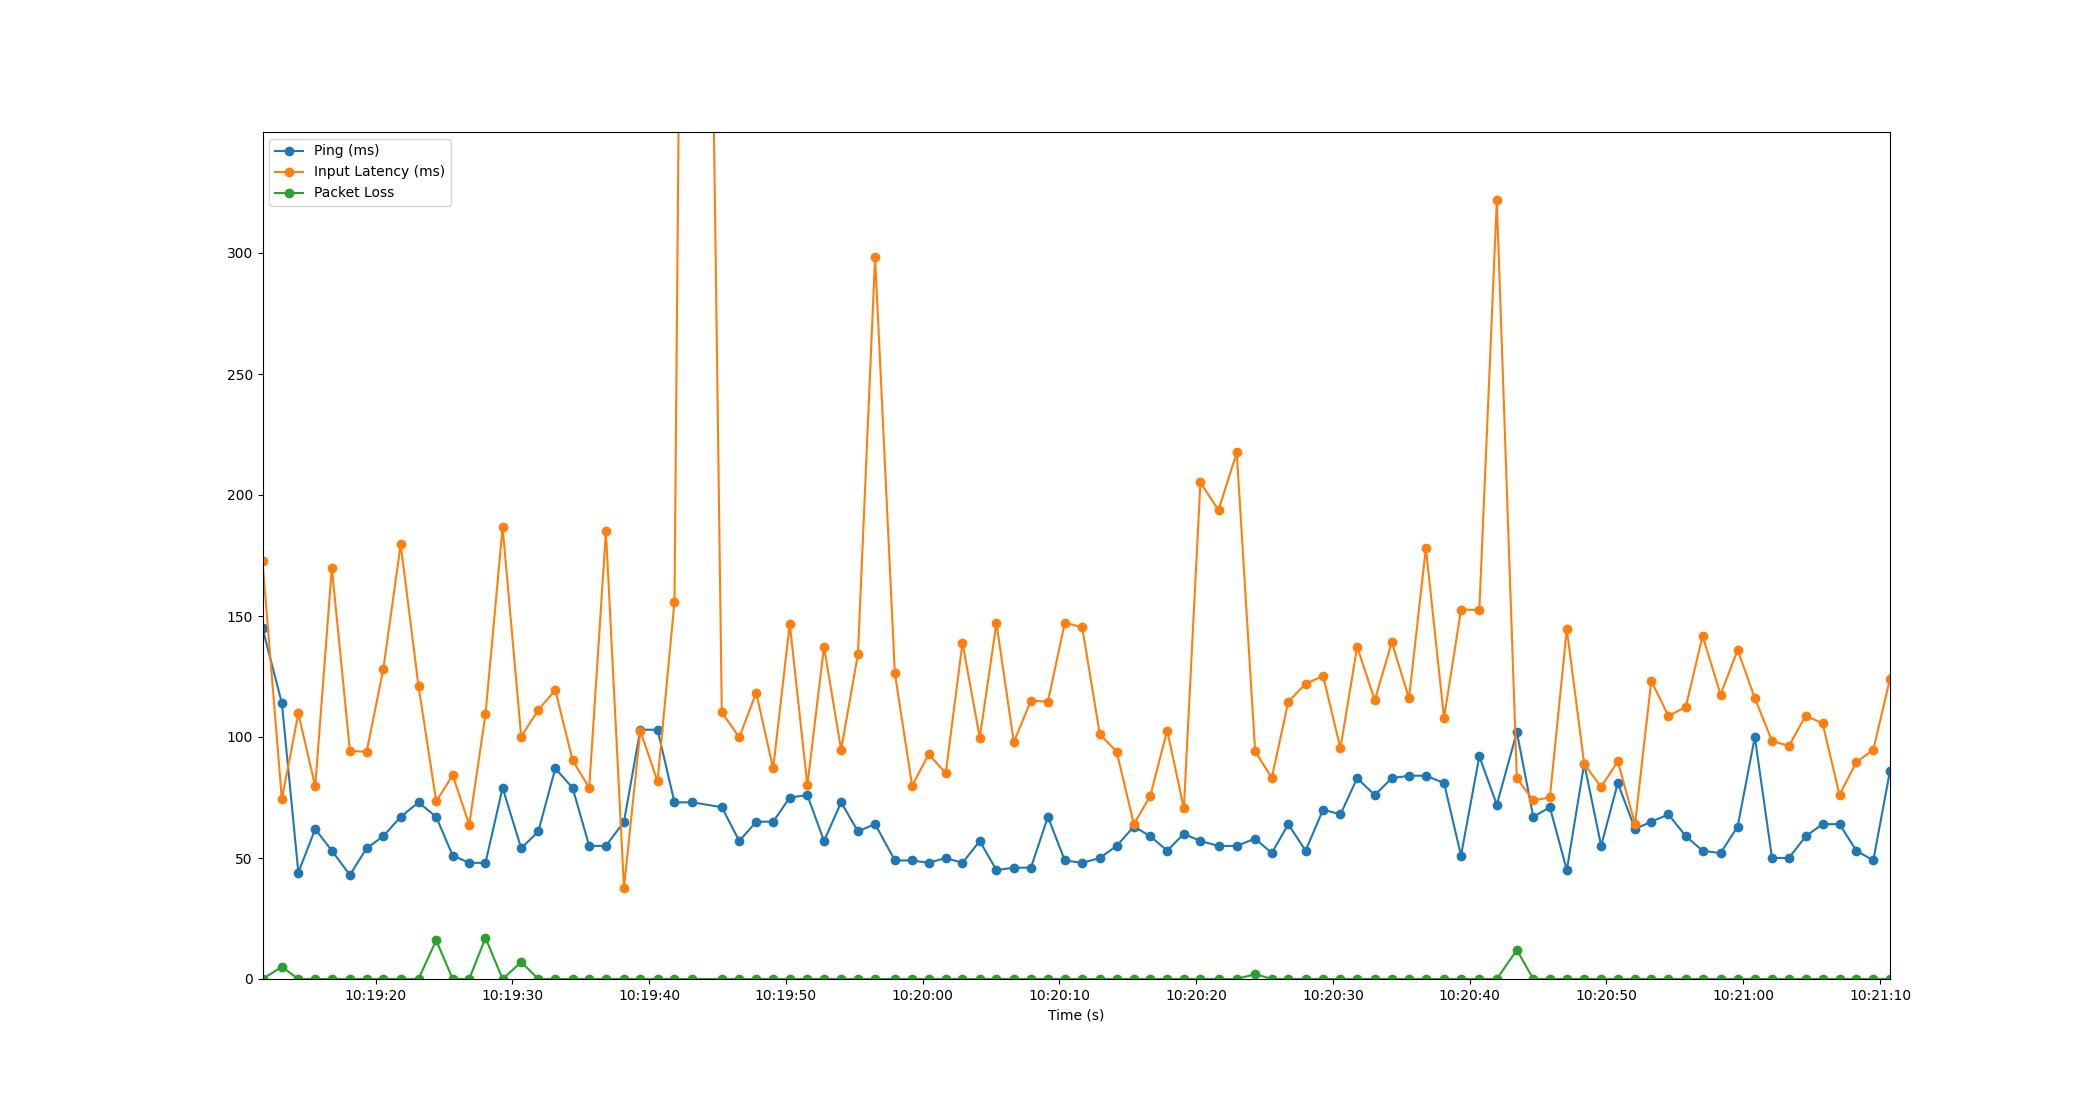

Data behind this chart, as committed beside it:
Time, Timestamp, Ping, Packet Loss, Input Latency
2.384185791015625e-06, 2023-07-11 10:19:11.734895, 145, 0, 172.6
1.415, 2023-07-11 10:19:13.149540, 114, 5, 74.28
2.622, 2023-07-11 10:19:14.356461, 44, 0, 109.7
3.855, 2023-07-11 10:19:15.589843, 62, 0, 79.62
5.069, 2023-07-11 10:19:16.804113, 53, 0, 169.9
6.392, 2023-07-11 10:19:18.126538, 43, 0, 94.26
7.61, 2023-07-11 10:19:19.344845, 54, 0, 93.83
8.829, 2023-07-11 10:19:20.563941, 59, 0, 128
10.1, 2023-07-11 10:19:21.837779, 67, 0, 179.6
11.41, 2023-07-11 10:19:23.141294, 73, 0, 121
12.7, 2023-07-11 10:19:24.434477, 67, 16, 73.41
13.91, 2023-07-11 10:19:25.642350, 51, 0, 84.22
15.11, 2023-07-11 10:19:26.848583, 48, 0, 63.77
16.3, 2023-07-11 10:19:28.038542, 48, 17, 109.3
17.55, 2023-07-11 10:19:29.289753, 79, 0, 186.6
18.91, 2023-07-11 10:19:30.649706, 54, 7, 100.2
20.17, 2023-07-11 10:19:31.902285, 61, 0, 111.2
21.41, 2023-07-11 10:19:33.142558, 87, 0, 119.4
22.67, 2023-07-11 10:19:34.406776, 79, 0, 90.39
23.89, 2023-07-11 10:19:35.622542, 55, 0, 78.93
25.11, 2023-07-11 10:19:36.844797, 55, 0, 185
26.43, 2023-07-11 10:19:38.164024, 65, 0, 37.69
27.62, 2023-07-11 10:19:39.358487, 103, 0, 102.5
28.88, 2023-07-11 10:19:40.618542, 103, 0, 81.71
30.12, 2023-07-11 10:19:41.857782, 73, 0, 155.9
31.42, 2023-07-11 10:19:43.158149, 73, 0, 1012
33.58, 2023-07-11 10:19:45.317201, 71, 0, 110.1
34.86, 2023-07-11 10:19:46.594514, 57, 0, 99.89
36.1, 2023-07-11 10:19:47.830498, 65, 0, 118.3
37.34, 2023-07-11 10:19:49.073086, 65, 0, 86.99
38.55, 2023-07-11 10:19:50.284980, 75, 0, 146.9
39.84, 2023-07-11 10:19:51.571968, 76, 0, 80.04
41.05, 2023-07-11 10:19:52.788951, 57, 0, 137.3
42.31, 2023-07-11 10:19:54.042485, 73, 0, 94.72
43.53, 2023-07-11 10:19:55.268951, 61, 0, 134.2
44.79, 2023-07-11 10:19:56.525065, 64, 0, 298.3
46.23, 2023-07-11 10:19:57.969745, 49, 0, 126.3
47.5, 2023-07-11 10:19:59.230540, 49, 0, 79.91
48.71, 2023-07-11 10:20:00.445392, 48, 0, 92.87
49.95, 2023-07-11 10:20:01.688411, 50, 0, 85.04
51.18, 2023-07-11 10:20:02.914498, 48, 0, 139
52.44, 2023-07-11 10:20:04.177669, 57, 0, 99.67
53.66, 2023-07-11 10:20:05.396904, 45, 0, 147.1
54.93, 2023-07-11 10:20:06.665429, 46, 0, 97.88
56.19, 2023-07-11 10:20:07.920175, 46, 0, 115
57.43, 2023-07-11 10:20:09.160160, 67, 0, 114.6
58.66, 2023-07-11 10:20:10.394516, 49, 0, 147.2
59.93, 2023-07-11 10:20:11.666386, 48, 0, 145.4
61.22, 2023-07-11 10:20:12.958534, 50, 0, 101.1
62.45, 2023-07-11 10:20:14.186061, 55, 0, 93.97
63.71, 2023-07-11 10:20:15.446538, 63, 0, 64
64.91, 2023-07-11 10:20:16.645271, 59, 0, 75.71
66.15, 2023-07-11 10:20:17.880451, 53, 0, 102.7
67.36, 2023-07-11 10:20:19.099755, 60, 0, 70.47
68.58, 2023-07-11 10:20:20.310551, 57, 0, 205.2
69.9, 2023-07-11 10:20:21.633039, 55, 0, 193.7
71.23, 2023-07-11 10:20:22.965938, 55, 0, 217.6
72.58, 2023-07-11 10:20:24.312432, 58, 2, 94.08
73.79, 2023-07-11 10:20:25.529544, 52, 0, 83.12
75, 2023-07-11 10:20:26.734341, 64, 0, 114.6
... 35 more rows
